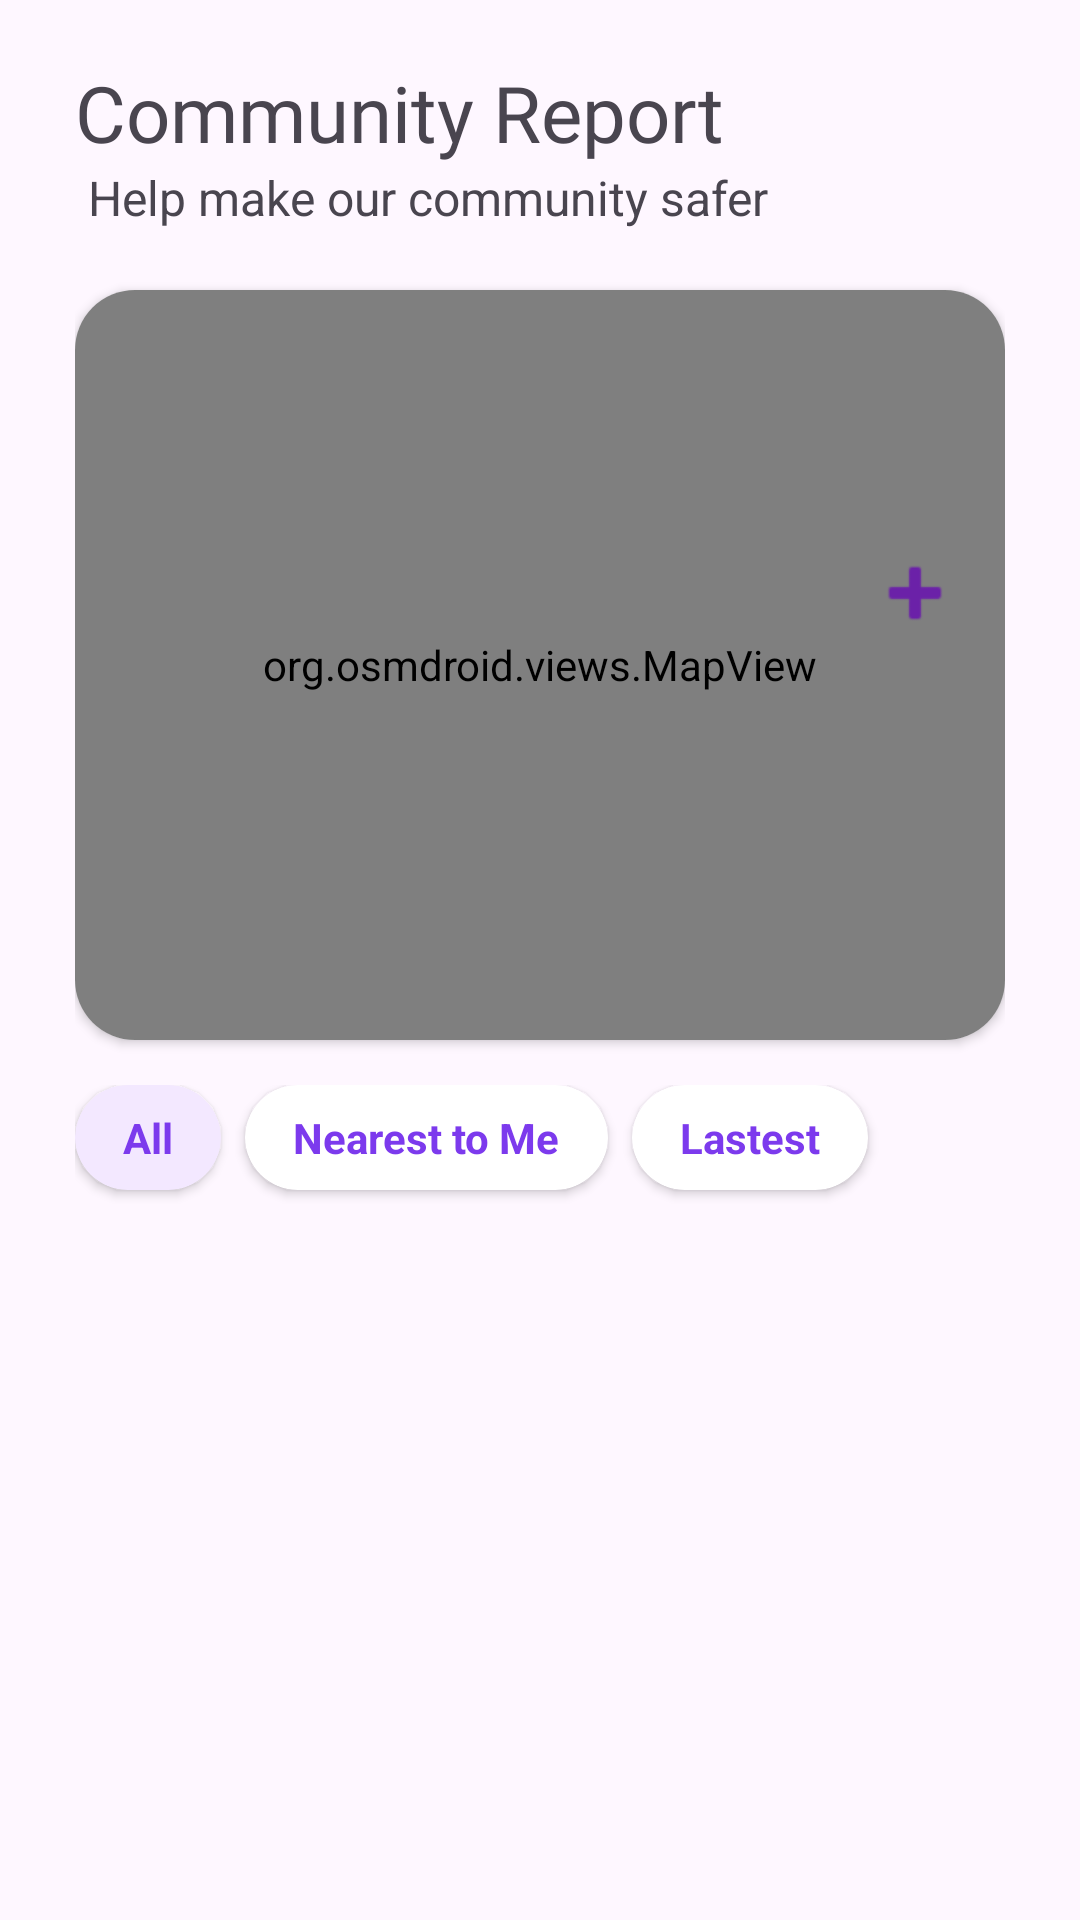

Android layout source for this screen:
<!-- AndroidManifest.xml: application theme Theme.GrpAssignment -->
<!-- res/layout/fragment_report.xml -->
<?xml version="1.0" encoding="utf-8"?>
<androidx.constraintlayout.widget.ConstraintLayout xmlns:android="http://schemas.android.com/apk/res/android"
    xmlns:app="http://schemas.android.com/apk/res-auto"
    xmlns:tools="http://schemas.android.com/tools"
    android:id="@+id/main"
    android:layout_width="match_parent"
    android:layout_height="match_parent"
    tools:context=".ReportFragment">

    
    <androidx.core.widget.NestedScrollView
        android:id="@+id/header_scroll_view"
        android:layout_width="0dp"
        android:layout_height="wrap_content"
        app:layout_constraintStart_toStartOf="parent"
        app:layout_constraintEnd_toEndOf="parent">

        <LinearLayout
            android:layout_width="match_parent"
            android:layout_height="wrap_content"
            android:orientation="vertical"
            android:paddingStart="25dp"
            android:paddingEnd="25dp"
            android:paddingTop="20dp"
            android:gravity="center_horizontal">

            <TextView
                android:id="@+id/textView3"
                android:layout_width="match_parent"
                android:layout_height="wrap_content"
                android:fontFamily="@font/archivo_black"
                android:text="Community Report"
                android:textSize="26dp" />

            <TextView
                android:id="@+id/textView4"
                android:layout_width="match_parent"
                android:layout_height="wrap_content"
                android:layout_marginLeft="3dp"
                android:fontFamily="sans-serif"
                android:text="Help make our community safer"
                android:textSize="16dp" />

            <androidx.cardview.widget.CardView
                android:id="@+id/map_card_container"
                android:layout_width="match_parent"
                android:layout_height="250dp"
                android:layout_marginTop="20dp"
                app:cardCornerRadius="20dp">

                <RelativeLayout
                    android:layout_width="match_parent"
                    android:layout_height="match_parent">

                    
                    <org.osmdroid.views.MapView
                        android:id="@+id/map_view"
                        android:layout_width="match_parent"
                        android:layout_height="match_parent" />

                    
                    <LinearLayout
                        android:layout_width="wrap_content"
                        android:layout_height="wrap_content"
                        android:orientation="vertical"
                        android:layout_alignParentEnd="true"
                        android:layout_centerVertical="true"
                        android:layout_marginEnd="10dp">

                        <ImageButton
                            android:id="@+id/btn_zoom_in"
                            android:layout_width="40dp"
                            android:layout_height="40dp"
                            android:layout_marginBottom="8dp"
                            android:background="@drawable/rounded_button_bg"
                            android:backgroundTint="#FFFFFF"
                            android:src="@android:drawable/ic_input_add"
                            android:tint="#6B21A8"
                            android:elevation="4dp"
                            android:contentDescription="Zoom In" />

                        <ImageButton
                            android:id="@+id/btn_zoom_out"
                            android:layout_width="40dp"
                            android:layout_height="40dp"
                            android:background="@drawable/rounded_button_bg"
                            android:backgroundTint="#FFFFFF"
                            android:src="@drawable/ic_remove"
                            android:tint="#6B21A8"
                            android:elevation="4dp"
                            android:contentDescription="Zoom Out" />
                    </LinearLayout>

                    <Button
                        android:id="@+id/btn_confirm_report"
                        android:layout_width="wrap_content"
                        android:layout_height="wrap_content"
                        android:text="Report This Location"
                        android:backgroundTint="#6B21A8"
                        android:textColor="@android:color/white"
                        android:visibility="gone"
                        android:layout_alignParentBottom="true"
                        android:layout_centerHorizontal="true"
                        android:layout_marginBottom="10dp"/>
                </RelativeLayout>
            </androidx.cardview.widget.CardView>

            
            <HorizontalScrollView
                android:id="@+id/filters_scroll_view"
                android:layout_width="match_parent"
                android:layout_height="wrap_content"
                android:layout_marginTop="15dp"
                android:layout_marginBottom="16dp"
                android:scrollbars="none">

                <LinearLayout
                    android:layout_width="wrap_content"
                    android:layout_height="40dp"
                    android:orientation="horizontal">

                    <androidx.cardview.widget.CardView
                        android:id="@+id/filter_all"
                        android:layout_width="wrap_content"
                        android:layout_height="wrap_content"
                        android:layout_marginEnd="8dp"
                        android:clickable="true"
                        android:foreground="?android:attr/selectableItemBackground"
                        app:cardBackgroundColor="#F3E8FF"
                        app:cardCornerRadius="20dp"
                        app:cardElevation="2dp">

                        <TextView
                            android:layout_width="wrap_content"
                            android:layout_height="wrap_content"
                            android:paddingStart="16dp"
                            android:paddingTop="8dp"
                            android:paddingEnd="16dp"
                            android:paddingBottom="8dp"
                            android:text="All"
                            android:textColor="#7C3AED"
                            android:textSize="14sp"
                            android:textStyle="bold" />

                    </androidx.cardview.widget.CardView>

                    <androidx.cardview.widget.CardView
                        android:id="@+id/filter_shelters"
                        android:layout_width="wrap_content"
                        android:layout_height="wrap_content"
                        android:layout_marginEnd="8dp"
                        android:clickable="true"
                        android:foreground="?android:attr/selectableItemBackground"
                        app:cardBackgroundColor="#FFFFFF"
                        app:cardCornerRadius="20dp"
                        app:cardElevation="2dp">

                        <TextView
                            android:layout_width="wrap_content"
                            android:layout_height="wrap_content"
                            android:paddingStart="16dp"
                            android:paddingTop="8dp"
                            android:paddingEnd="16dp"
                            android:paddingBottom="8dp"
                            android:text="Nearest to Me"
                            android:textColor="#7C3AED"
                            android:textSize="14sp"
                            android:textStyle="bold" />

                    </androidx.cardview.widget.CardView>

                    <androidx.cardview.widget.CardView
                        android:id="@+id/filter_legal"
                        android:layout_width="wrap_content"
                        android:layout_height="wrap_content"
                        android:layout_marginEnd="8dp"
                        android:clickable="true"
                        android:foreground="?android:attr/selectableItemBackground"
                        app:cardBackgroundColor="#FFFFFF"
                        app:cardCornerRadius="20dp"
                        app:cardElevation="2dp">

                        <TextView
                            android:layout_width="wrap_content"
                            android:layout_height="wrap_content"
                            android:paddingStart="16dp"
                            android:paddingTop="8dp"
                            android:paddingEnd="16dp"
                            android:paddingBottom="8dp"
                            android:text="Lastest"
                            android:textColor="#7C3AED"
                            android:textSize="14sp"
                            android:textStyle="bold" />

                    </androidx.cardview.widget.CardView>

                </LinearLayout>
            </HorizontalScrollView>
        </LinearLayout>
    </androidx.core.widget.NestedScrollView>

    
    <androidx.recyclerview.widget.RecyclerView
        android:id="@+id/recycler_reports"
        android:layout_width="0dp"
        android:layout_height="0dp"
        android:paddingStart="25dp"
        android:paddingEnd="25dp"
        app:layout_constraintTop_toBottomOf="@+id/header_scroll_view"
        app:layout_constraintBottom_toBottomOf="parent"
        app:layout_constraintStart_toStartOf="parent"
        app:layout_constraintEnd_toEndOf="parent" />

</androidx.constraintlayout.widget.ConstraintLayout>
<!-- resources referenced by this layout -->
<resources>
  <style name="Theme.GrpAssignment" parent="Base.Theme.GrpAssignment" />
  <style name="Base.Theme.GrpAssignment" parent="Theme.Material3.DayNight.NoActionBar">
          
          
          <item name="android:statusBarColor">#6B21A8</item>
          <item name="android:windowLightStatusBar">false</item>
      </style>
</resources>
